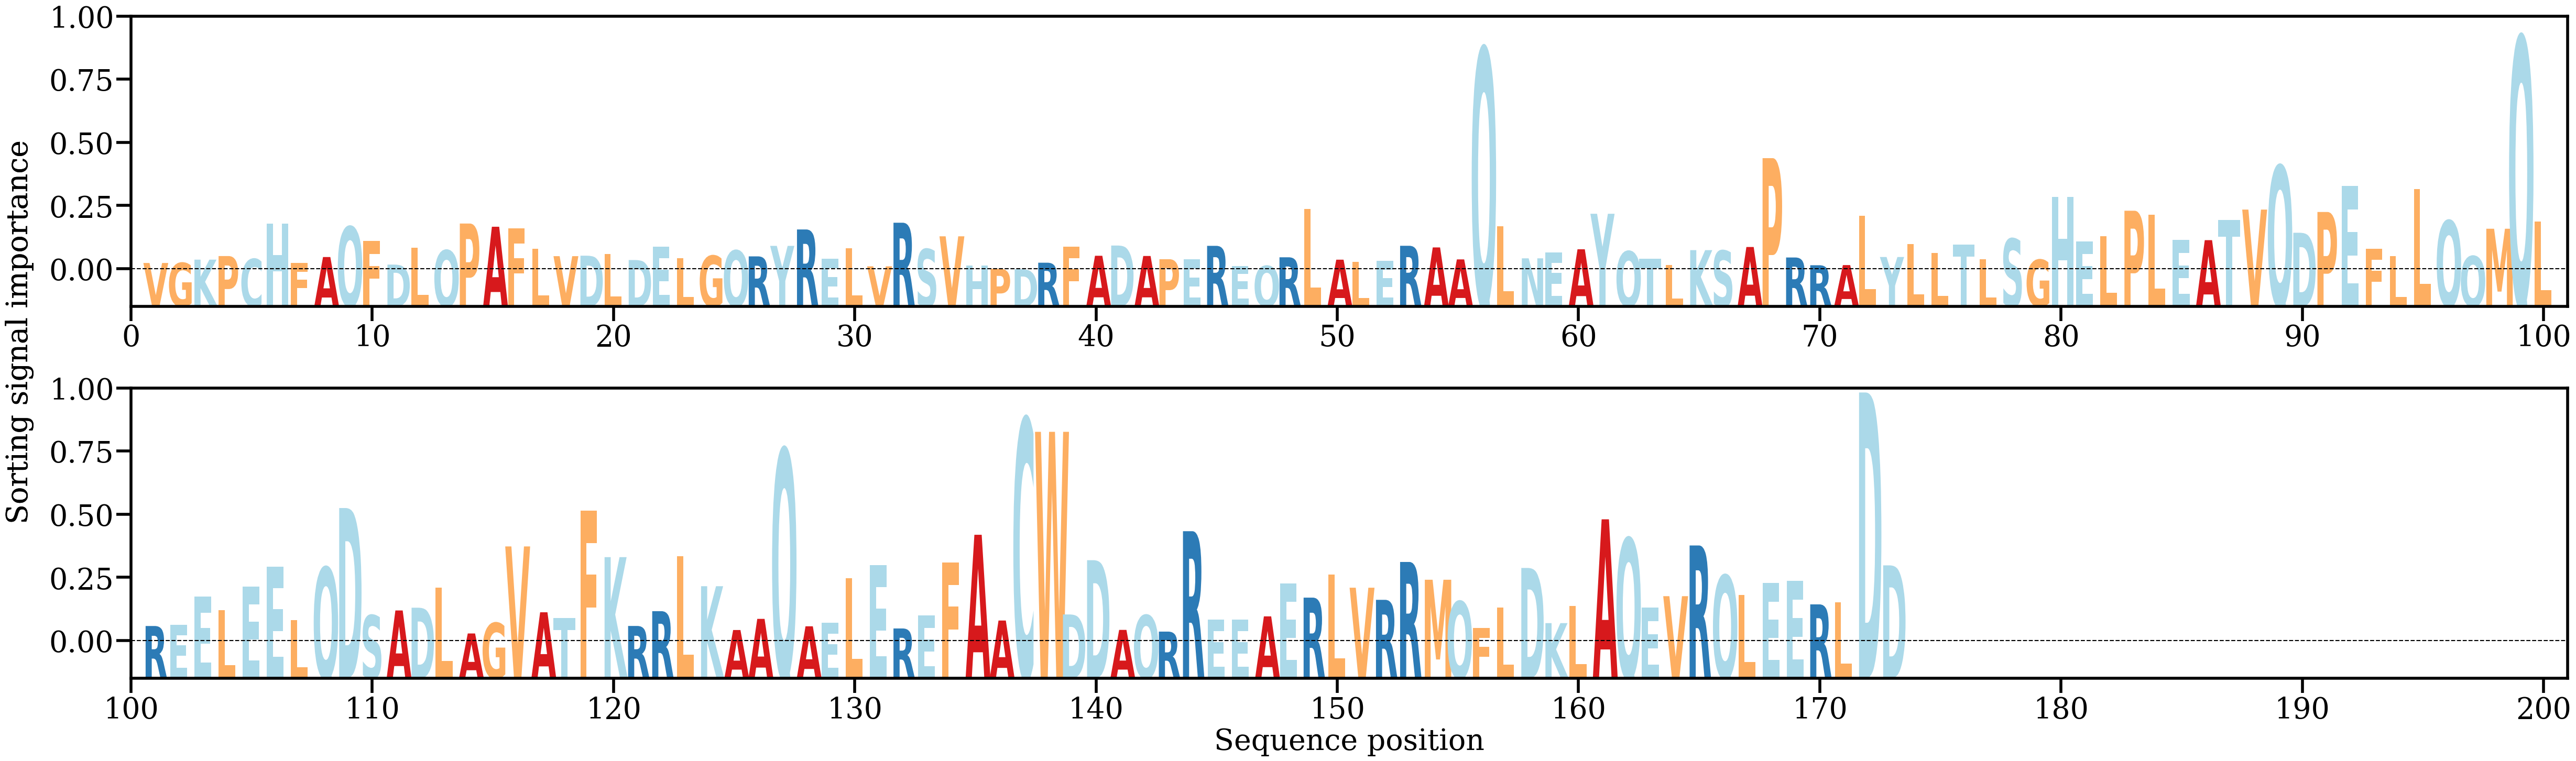

Values plotted in this chart, from the file beside it:
AA, Alpha
V, [0.00090028]
G, [0.00091167]
K, [0.0013638]
P, [0.00185964]
C, [0.00145749]
H, [0.00636521]
F, [0.00088156]
A, [0.00172391]
Q, [0.00593067]
F, [0.00393159]
D, [0.00067577]
L, [0.00299429]
Q, [0.00266358]
P, [0.00636532]
A, [0.0059206]
F, [0.00568533]
L, [0.0028366]
V, [0.00184462]
D, [0.00190959]
L, [0.00215327]
D, [0.00130832]
E, [0.00314967]
L, [0.00153842]
G, [0.00190669]
Q, [0.00263492]
R, [0.00181547]
Y, [0.00327031]
R, [0.00554248]
E, [0.00148671]
L, [0.00292971]
V, [0.00043676]
R, [0.00647652]
S, [0.00282193]
V, [0.00459354]
H, [0.00051791]
P, [9.0468886e-05]
D, [3.1911455e-05]
R, [0.00093736]
F, [0.00318375]
A, [0.00189864]
D, [0.00331671]
A, [0.00186967]
P, [0.00142183]
E, [0.00138658]
R, [0.00327377]
E, [0.00049231]
Q, [0.0004933]
R, [0.00168864]
L, [0.00834631]
A, [0.0013577]
L, [0.00104551]
E, [0.0011875]
R, [0.00328234]
A, [0.00305529]
A, [0.00139628]
Q, [0.03060867]
L, [0.00595604]
N, [0.00154426]
E, [0.00235052]
A, [0.00280054]
... 113 more rows
